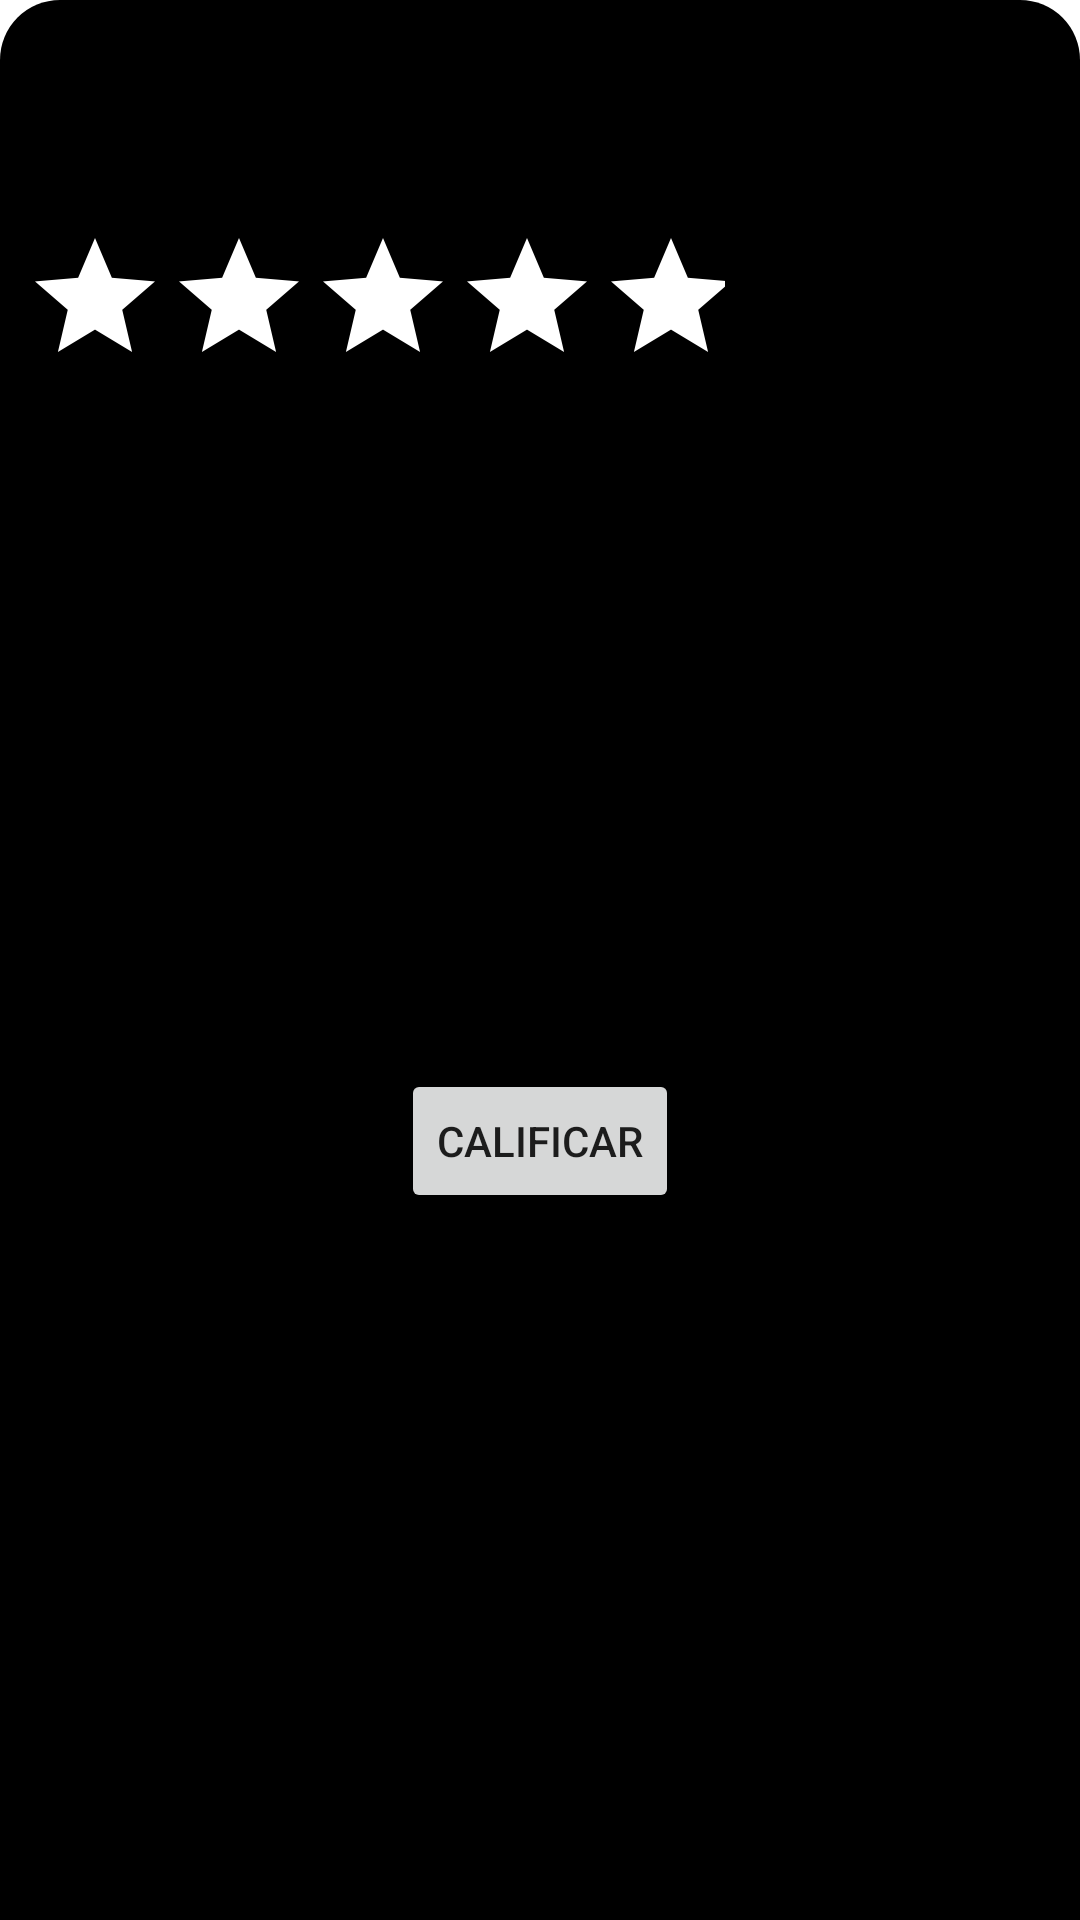

Write the Android layout XML for this screen, with the resource values it uses.
<!-- AndroidManifest.xml: application theme Theme.RetoOnePlaces -->
<!-- res/layout/bottom_sheet_layout.xml -->
<?xml version="1.0" encoding="utf-8"?>
<androidx.constraintlayout.widget.ConstraintLayout xmlns:android="http://schemas.android.com/apk/res/android"
    xmlns:app="http://schemas.android.com/apk/res-auto"
    xmlns:tools="http://schemas.android.com/tools"
    android:id="@+id/bottom_sheet"
    android:layout_width="match_parent"
    android:layout_height="wrap_content"
    android:background="@drawable/bottom_sheet_background">

    <RatingBar
        android:id="@+id/bottomRatingBar"
        android:layout_width="234dp"
        android:layout_height="45dp"
        android:layout_marginStart="24dp"
        android:layout_marginTop="4dp"
        android:layout_marginEnd="8dp"
        android:numStars="5"
        android:progressBackgroundTint="#FFFFFF"
        android:rating="0"
        app:layout_constraintEnd_toStartOf="@+id/bottomImage"
        app:layout_constraintStart_toStartOf="parent"
        app:layout_constraintTop_toBottomOf="@+id/bottomAddress" />

    <TextView
        android:id="@+id/bottomPlace"
        android:layout_width="0dp"
        android:layout_height="wrap_content"
        android:layout_marginTop="16dp"
        android:textColor="#FFFFFF"
        android:textSize="24sp"
        app:layout_constraintEnd_toEndOf="@+id/bottomAddress"
        app:layout_constraintStart_toStartOf="@+id/bottomAddress"
        app:layout_constraintTop_toTopOf="parent" />

    <TextView
        android:id="@+id/bottomAddress"
        android:layout_width="0dp"
        android:layout_height="wrap_content"
        android:layout_marginTop="4dp"
        android:textColor="#FFFFFF"
        app:layout_constraintEnd_toEndOf="@+id/bottomRatingBar"
        app:layout_constraintStart_toStartOf="@+id/bottomRatingBar"
        app:layout_constraintTop_toBottomOf="@+id/bottomPlace" />

    <ImageView
        android:id="@+id/bottomImage"
        android:layout_width="103dp"
        android:layout_height="105dp"
        android:layout_marginStart="8dp"
        android:layout_marginTop="16dp"
        android:layout_marginEnd="16dp"
        app:layout_constraintEnd_toEndOf="parent"
        app:layout_constraintStart_toEndOf="@+id/bottomRatingBar"
        app:layout_constraintTop_toTopOf="parent"
        tools:srcCompat="@tools:sample/avatars" />

    <Button
        android:id="@+id/bottomButton"
        android:layout_width="wrap_content"
        android:layout_height="wrap_content"
        android:layout_marginTop="20dp"
        android:layout_marginBottom="20dp"
        android:text="Calificar"
        app:layout_constraintBottom_toBottomOf="parent"
        app:layout_constraintEnd_toEndOf="parent"
        app:layout_constraintStart_toStartOf="parent"
        app:layout_constraintTop_toBottomOf="@+id/bottomRatingBar" />
</androidx.constraintlayout.widget.ConstraintLayout>
<!-- resources referenced by this layout -->
<resources>
  <!-- drawable bottom_sheet_background (drawable) -->
  <?xml version="1.0" encoding="utf-8"?>
  <shape xmlns:android="http://schemas.android.com/apk/res/android"
      android:shape="rectangle">
      <solid android:color="@color/black"/>
      <corners android:topRightRadius="20dp"
          android:topLeftRadius="20dp"/>
  </shape>
  <style name="Theme.RetoOnePlaces" parent="Theme.MaterialComponents.DayNight.DarkActionBar">
          
          <item name="colorPrimary">@color/purple_500</item>
          <item name="colorPrimaryVariant">#303030</item>
          <item name="colorOnPrimary">@color/white</item>
          
          <item name="colorSecondary">@color/teal_200</item>
          <item name="colorSecondaryVariant">@color/teal_700</item>
          <item name="colorOnSecondary">@color/black</item>
          
          <item name="android:statusBarColor" tools:targetApi="l">?attr/colorPrimaryVariant</item>
          
      </style>
  <!-- not gathered from this repository: default colours our renderer supplied (Android Studio template values) -->
  <color name="purple_500">#FF6200EE</color>
  <color name="teal_200">#FF03DAC5</color>
  <color name="teal_700">#FF018786</color>
  <color name="black">#FF000000</color>
  <color name="white">#FFFFFFFF</color>
</resources>
